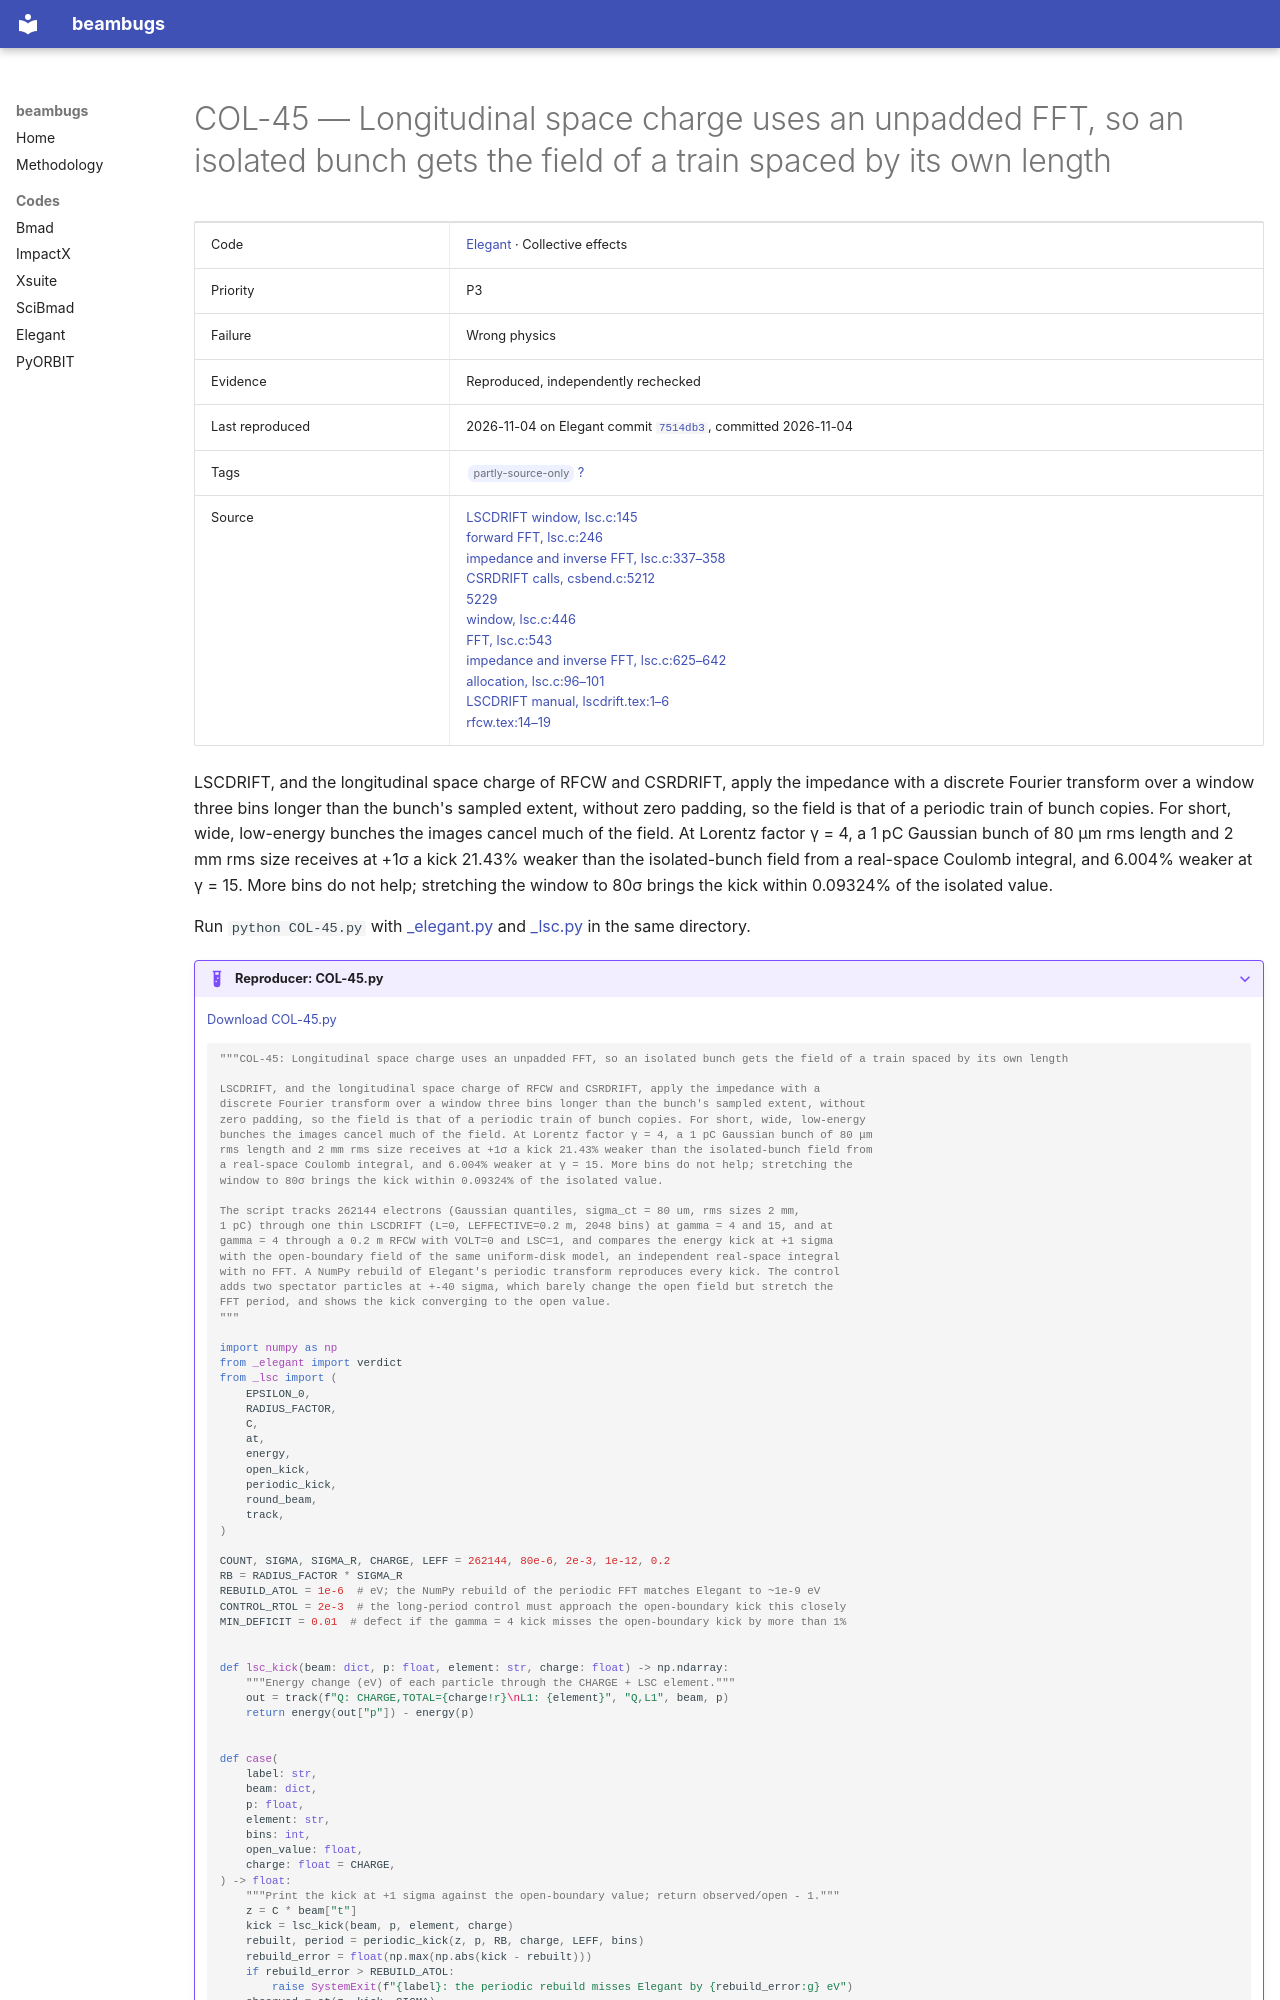

repository: nikitakuklev/beambugs · page: elegant/COL-45/index.html · generator: mkdocs

---
title: "COL-45: Longitudinal space charge uses an unpadded FFT, so an isolated bunch gets the field of a train spaced by its own length"
hide:
  - toc
---

# COL-45 — Longitudinal space charge uses an unpadded FFT, so an isolated bunch gets the field of a train spaced by its own length

| | |
|---|---|
| Code | [Elegant](../index.md) · Collective effects |
| Priority | P3 |
| Failure | Wrong physics |
| Evidence | Reproduced, independently rechecked |
| Last reproduced | 2026-11-04 on Elegant commit [`7514db3`](https://github.com/rtsoliday/elegant/commit/7514db36f764), committed 2026-11-04 |
| Tags | <span class="bb-tag">partly-source-only</span> [?](../../methodology.md#tags) |
| Source | [LSCDRIFT window, lsc.c:145](https://github.com/rtsoliday/elegant/blob/0355dd6aca12c861971fbf8f3ae78a0ded991734/src/lsc.c#L145)<br>[forward FFT, lsc.c:246](https://github.com/rtsoliday/elegant/blob/0355dd6aca12c861971fbf8f3ae78a0ded991734/src/lsc.c#L246)<br>[impedance and inverse FFT, lsc.c:337–358](https://github.com/rtsoliday/elegant/blob/0355dd6aca12c861971fbf8f3ae78a0ded991734/src/lsc.c#L337-L358)<br>[CSRDRIFT calls, csbend.c:5212](https://github.com/rtsoliday/elegant/blob/0355dd6aca12c861971fbf8f3ae78a0ded991734/src/csbend.c#L5212)<br>[5229](https://github.com/rtsoliday/elegant/blob/0355dd6aca12c861971fbf8f3ae78a0ded991734/src/csbend.c#L5229)<br>[window, lsc.c:446](https://github.com/rtsoliday/elegant/blob/0355dd6aca12c861971fbf8f3ae78a0ded991734/src/lsc.c#L446)<br>[FFT, lsc.c:543](https://github.com/rtsoliday/elegant/blob/0355dd6aca12c861971fbf8f3ae78a0ded991734/src/lsc.c#L543)<br>[impedance and inverse FFT, lsc.c:625–642](https://github.com/rtsoliday/elegant/blob/0355dd6aca12c861971fbf8f3ae78a0ded991734/src/lsc.c#L625-L642)<br>[allocation, lsc.c:96–101](https://github.com/rtsoliday/elegant/blob/0355dd6aca12c861971fbf8f3ae78a0ded991734/src/lsc.c#L96-L101)<br>[LSCDRIFT manual, lscdrift.tex:1–6](https://github.com/rtsoliday/elegant/blob/0355dd6aca12c861971fbf8f3ae78a0ded991734/doc/lscdrift.tex#L1-L6)<br>[rfcw.tex:14–19](https://github.com/rtsoliday/elegant/blob/0355dd6aca12c861971fbf8f3ae78a0ded991734/doc/rfcw.tex#L14-L19) |

LSCDRIFT, and the longitudinal space charge of RFCW and CSRDRIFT, apply the impedance with a discrete Fourier transform over a window three bins longer than the bunch's sampled extent, without zero padding, so the field is that of a periodic train of bunch copies. For short, wide, low-energy bunches the images cancel much of the field. At Lorentz factor γ = 4, a 1 pC Gaussian bunch of 80 μm rms length and 2 mm rms size receives at +1σ a kick 21.43% weaker than the isolated-bunch field from a real-space Coulomb integral, and 6.004% weaker at γ = 15. More bins do not help; stretching the window to 80σ brings the kick within 0.09324% of the isolated value.

Run `python COL-45.py` with [_elegant.py](../helpers/_elegant.py) and [_lsc.py](../helpers/_lsc.py) in the same directory.

??? example "Reproducer: COL-45.py"

    [Download COL-45.py](COL-45.py)

    ```python
    """COL-45: Longitudinal space charge uses an unpadded FFT, so an isolated bunch gets the field of a train spaced by its own length

    LSCDRIFT, and the longitudinal space charge of RFCW and CSRDRIFT, apply the impedance with a
    discrete Fourier transform over a window three bins longer than the bunch's sampled extent, without
    zero padding, so the field is that of a periodic train of bunch copies. For short, wide, low-energy
    bunches the images cancel much of the field. At Lorentz factor γ = 4, a 1 pC Gaussian bunch of 80 μm
    rms length and 2 mm rms size receives at +1σ a kick 21.43% weaker than the isolated-bunch field from
    a real-space Coulomb integral, and 6.004% weaker at γ = 15. More bins do not help; stretching the
    window to 80σ brings the kick within 0.09324% of the isolated value.

    The script tracks 262144 electrons (Gaussian quantiles, sigma_ct = 80 um, rms sizes 2 mm,
    1 pC) through one thin LSCDRIFT (L=0, LEFFECTIVE=0.2 m, 2048 bins) at gamma = 4 and 15, and at
    gamma = 4 through a 0.2 m RFCW with VOLT=0 and LSC=1, and compares the energy kick at +1 sigma
    with the open-boundary field of the same uniform-disk model, an independent real-space integral
    with no FFT. A NumPy rebuild of Elegant's periodic transform reproduces every kick. The control
    adds two spectator particles at +-40 sigma, which barely change the open field but stretch the
    FFT period, and shows the kick converging to the open value.
    """

    import numpy as np
    from _elegant import verdict
    from _lsc import (
        EPSILON_0,
        RADIUS_FACTOR,
        C,
        at,
        energy,
        open_kick,
        periodic_kick,
        round_beam,
        track,
    )

    COUNT, SIGMA, SIGMA_R, CHARGE, LEFF = 262144, 80e-6, 2e-3, 1e-12, 0.2
    RB = RADIUS_FACTOR * SIGMA_R
    REBUILD_ATOL = 1e-6  # eV; the NumPy rebuild of the periodic FFT matches Elegant to ~1e-9 eV
    CONTROL_RTOL = 2e-3  # the long-period control must approach the open-boundary kick this closely
    MIN_DEFICIT = 0.01  # defect if the gamma = 4 kick misses the open-boundary kick by more than 1%


    def lsc_kick(beam: dict, p: float, element: str, charge: float) -> np.ndarray:
        """Energy change (eV) of each particle through the CHARGE + LSC element."""
        out = track(f"Q: CHARGE,TOTAL={charge!r}\nL1: {element}", "Q,L1", beam, p)
        return energy(out["p"]) - energy(p)
